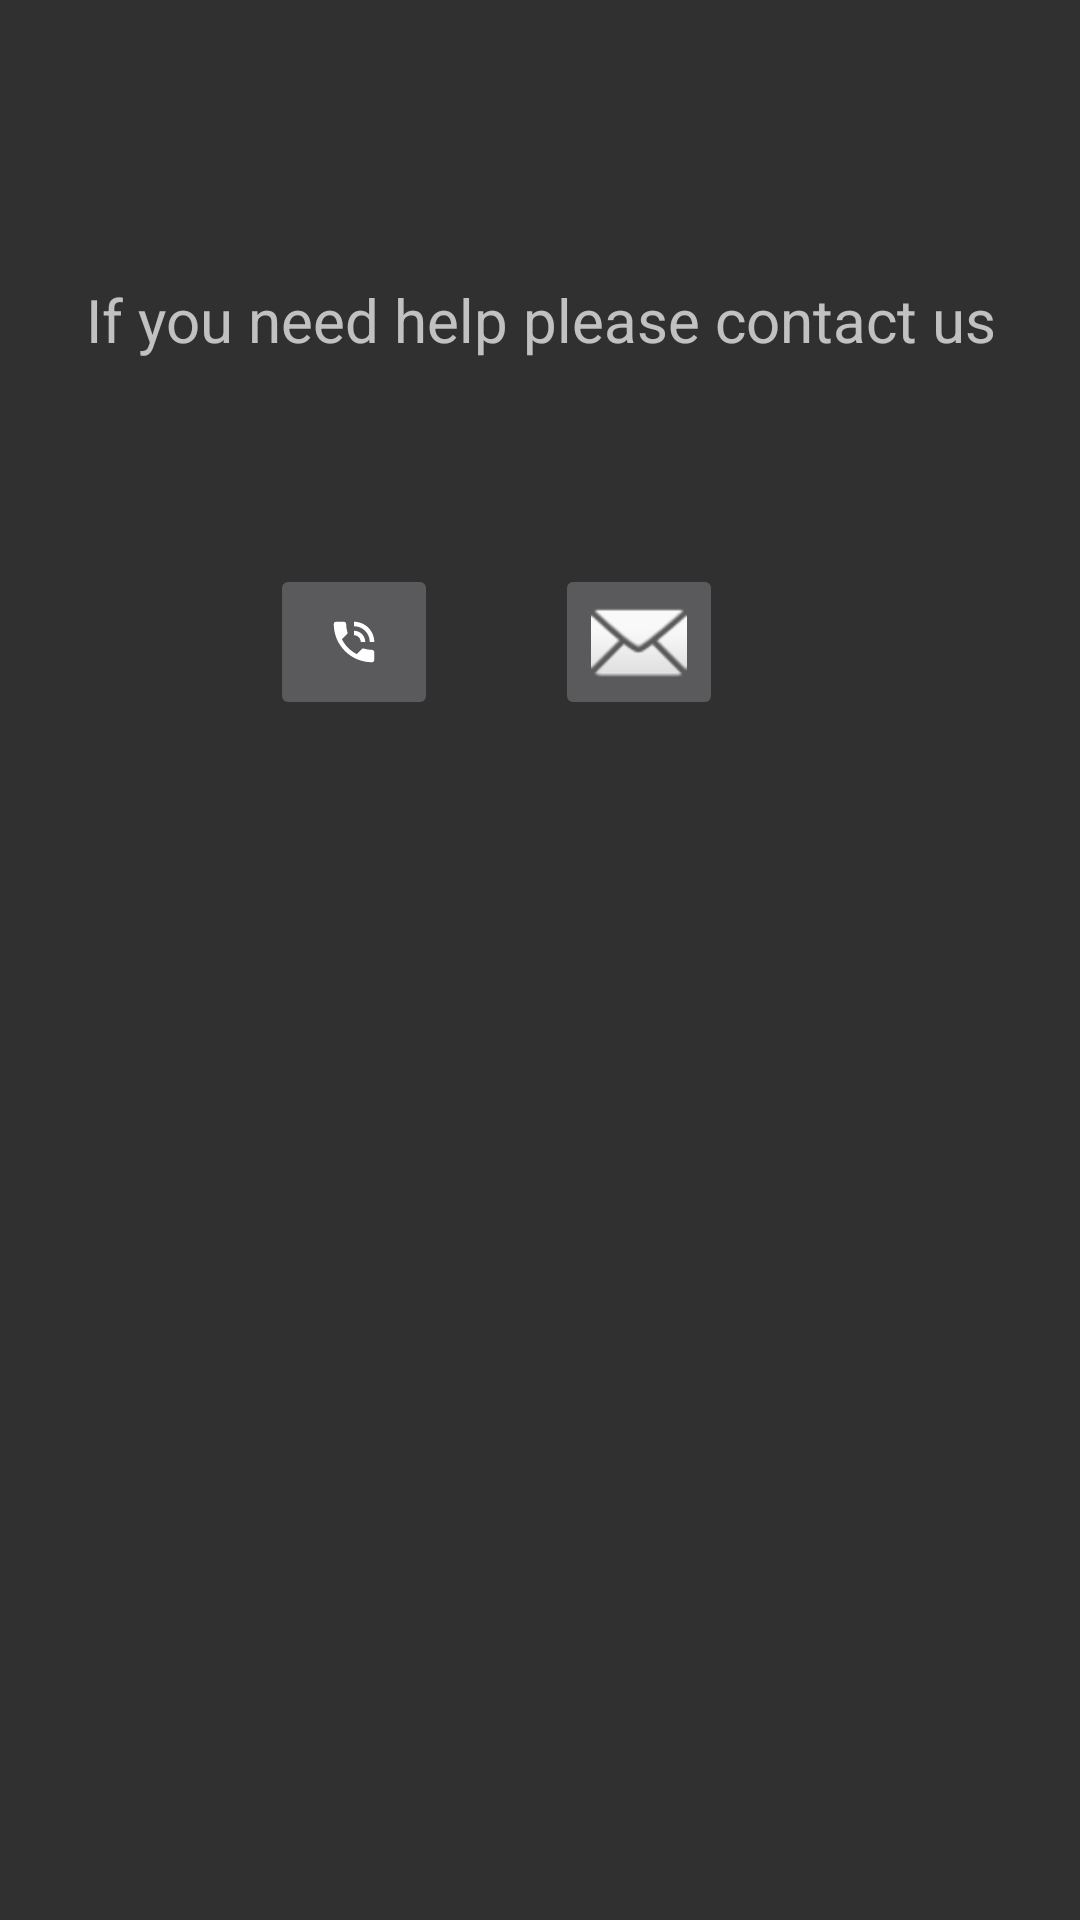

Reconstruct the res/layout file that produces this screen, plus the resources it refers to.
<!-- AndroidManifest.xml: application theme AppTheme -->
<!-- res/layout/activity_support.xml -->
<?xml version="1.0" encoding="utf-8"?>
<RelativeLayout xmlns:android="http://schemas.android.com/apk/res/android"
    xmlns:app="http://schemas.android.com/apk/res-auto"
    xmlns:tools="http://schemas.android.com/tools"
    android:layout_width="match_parent"
    android:layout_height="match_parent"
    tools:context=".Support">
    <ImageView
        android:id="@+id/imageView4"
        android:layout_width="match_parent"
        android:layout_height="match_parent"
        android:scaleType="centerCrop"
        app:srcCompat="@drawable/bg44"
        tools:layout_editor_absoluteX="53dp"
        tools:layout_editor_absoluteY="248dp" />


    <TextView
        android:id="@+id/textView3"
        android:layout_width="match_parent"
        android:layout_height="wrap_content"
        android:layout_alignParentBottom="true"
        android:layout_marginBottom="520dp"
        android:gravity="center"
        android:text="If you need help please contact us"
        android:textSize="20sp"
        android:typeface="sans" />

    <RelativeLayout
        android:layout_width="wrap_content"
        android:layout_height="match_parent"
        android:orientation="horizontal">

        <ImageButton
            android:id="@+id/imageButton"
            android:layout_width="wrap_content"
            android:layout_height="wrap_content"

            android:layout_alignParentEnd="true"
            android:layout_alignParentRight="true"
            android:layout_alignParentBottom="true"
            android:layout_marginEnd="119dp"
            android:layout_marginRight="119dp"
            android:layout_marginBottom="400dp"
            app:srcCompat="@android:drawable/ic_dialog_email" />

        <ImageButton
            android:id="@+id/imageButton2"
            android:layout_width="56dp"
            android:layout_height="52dp"
            android:layout_alignParentEnd="true"
            android:layout_alignParentRight="true"
            android:layout_alignParentBottom="true"
            android:layout_marginEnd="214dp"
            android:layout_marginRight="214dp"
            android:layout_marginBottom="400dp"
            app:srcCompat="@android:drawable/stat_sys_speakerphone" />
    </RelativeLayout>
</RelativeLayout>
<!-- resources referenced by this layout -->
<resources>
  <style name="AppTheme" parent="Theme.Design">
          
          <item name="colorPrimary">@color/colorPrimary</item>
          <item name="colorPrimaryDark">@color/colorPrimaryDark</item>
          <item name="colorAccent">@color/colorAccent</item>
      </style>
  <!-- not gathered from this repository: default colours our renderer supplied (Android Studio template values) -->
  <color name="colorPrimary">#FF6200EE</color>
  <color name="colorPrimaryDark">#FF3700B3</color>
  <color name="colorAccent">#FF03DAC5</color>
</resources>
